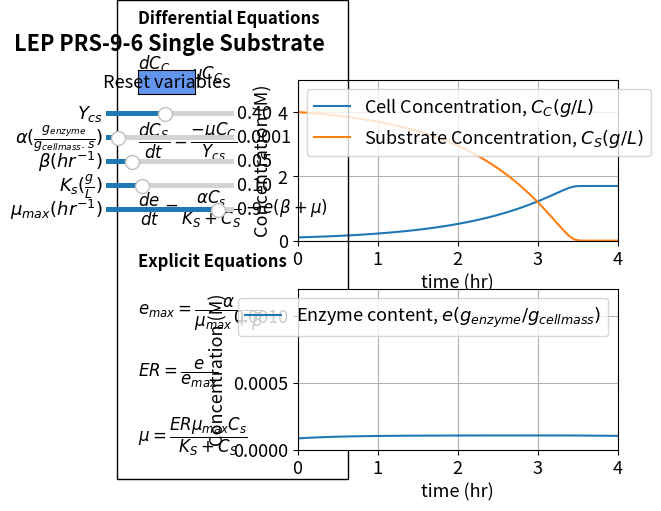

Here is the Python script that generated this plot:
#%%
#Libraries
import numpy as np
from scipy.integrate import odeint
import matplotlib.pyplot as plt
import matplotlib
matplotlib.rcParams.update({'font.size': 13})
from matplotlib.widgets import Slider, Button

#%%
# Explicit equations
Ycs = .4
alpha = .0001
beta = .05
Ks = .1 
mumax = .9

def ODEfun(Yfuncvec, t, Ycs, alpha, beta, Ks, mumax): 
    Cc= Yfuncvec[0]
    Cs= Yfuncvec[1]
    e= Yfuncvec[2]
    # Explicit equations Inline
    emax = alpha/(mumax+beta)
    ER = e/emax
    mu = mumax * ER*Cs/(Ks + Cs)
    # Differential equations
    dCcdt = mu * Cc
    dCsdt = -1/Ycs * mu * Cc
    dedt = alpha * Cs/(Ks + Cs) - beta*e - mu*e
    return np.array([dCcdt, dCsdt, dedt])
    

tspan = np.linspace(0, 4, 100) # Range for the independent variable
y0 = np.array([0.1, 4, 8.3e-5]) # Initial values for the dependent variables

#%%
fig, (ax1, ax2) = plt.subplots(2,1)
fig.suptitle("""LEP PRS-9-6 Single Substrate""", x = 0.2, y=0.98, fontweight='bold')
plt.subplots_adjust(left  = 0.4)
fig.subplots_adjust(wspace=0.25,hspace=0.3)
sol = odeint(ODEfun, y0, tspan, (Ycs, alpha, beta, Ks, mumax))
Cc= sol[:,0]
Cs= sol[:,1]
e= sol[:,2]

p1, p2 = ax1.plot(tspan, Cc, tspan, Cs)
ax1.legend(["Cell Concentration, $C_C(g/L)$", "Substrate Concentration, $C_S(g/L)$"], loc='best')
ax1.set_xlabel('time (hr)', fontsize='medium')
ax1.set_ylabel('Concentration (M)', fontsize='medium')
ax1.set_ylim(0,5)
ax1.set_xlim(0,4)
ax1.grid()

p3 = ax2.plot(tspan, e)[0]
ax2.legend(["Enzyme content, $e(g_{enzyme}/g_{cell mass})$"], loc='best')
ax2.set_xlabel('time (hr)', fontsize='medium')
ax2.set_ylabel('Concentration (M)', fontsize='medium')
ax2.set_ylim(0,0.0012)
ax2.set_xlim(0,4)
ax2.grid()
ax1.text(-2, -6.1,'Differential Equations'
         '\n\n'
         r'$\dfrac{dC_C}{dt} = \mu C_C$'
                  '\n \n'
         r'$\dfrac{dC_S}{dt} = \dfrac{-\mu C_C}{Y_{cs}}$'
                  '\n \n'
         r'$\dfrac{de}{dt} = \dfrac{\alpha C_s}{K_S+C_S} - e(\beta + \mu)$'
                  '\n \n'                  
         'Explicit Equations'
                  '\n\n'
         r'$e_{max} = \dfrac{\alpha}{\mu_{max} + \beta}$'
         '\n\n'         
         r'$ER = \dfrac{e}{e_{max}}$'
         '\n\n'
         r'$\mu = \dfrac{ER \mu_{max}C_s}{K_S+C_S}$'
         , ha='left', wrap = True, fontsize=12,
        bbox=dict(facecolor='none', edgecolor='black', pad=15), fontweight='bold')

#%%
# Slider
axcolor = 'black'
ax_Ycs = plt.axes([0.1, 0.8, 0.2, 0.02], facecolor=axcolor)
ax_alpha = plt.axes([0.1, 0.75, 0.2, 0.02], facecolor=axcolor)
ax_beta = plt.axes([0.1, 0.7, 0.2, 0.02], facecolor=axcolor)
ax_Ks = plt.axes([0.1, 0.65, 0.2, 0.02], facecolor=axcolor)
ax_mumax = plt.axes([0.1, 0.6, 0.2, 0.02], facecolor=axcolor)

sYcs = Slider(ax_Ycs, r'$Y_{cs}$', 0.05, 0.8, valinit=0.4)
salpha = Slider(ax_alpha, r'$\alpha (\frac{g_{enzyme}}{g_{cell mass}.s})$', 5e-6, 0.001, valinit=0.0001, valfmt = '%1.4f')
sbeta = Slider(ax_beta, r'$\beta (hr^{-1})$', 0.01, 0.2, valinit=0.05)
sKs = Slider(ax_Ks, r'$K_s (\frac{g}{L})$',0.02, 0.3, valinit= 0.1)
smumax = Slider(ax_mumax, r'$\mu_{max} (hr^{-1})$', 0.2, 1, valinit=0.9)


def update_plot2(val):
    Ycs = sYcs.val
    alpha = salpha.val
    beta =sbeta.val
    Ks = sKs.val
    mumax = smumax.val
    sol = odeint(ODEfun, y0, tspan, (Ycs, alpha, beta, Ks, mumax))
    Cc= sol[:,0]
    Cs= sol[:,1]
    e= sol[:,2]
    p1.set_ydata(Cc)
    p2.set_ydata(Cs)
    p3.set_ydata(e)
    fig.canvas.draw_idle()


sYcs.on_changed(update_plot2)
salpha.on_changed(update_plot2)
sbeta.on_changed(update_plot2)
sKs.on_changed(update_plot2)
smumax.on_changed(update_plot2)
#

resetax = plt.axes([0.15, 0.85, 0.09, 0.05])
button = Button(resetax, 'Reset variables', color='cornflowerblue', hovercolor='0.975')

def reset(event):
    sYcs.reset()
    salpha.reset()
    sbeta.reset()
    sKs.reset()
    smumax.reset()
button.on_clicked(reset)
    
